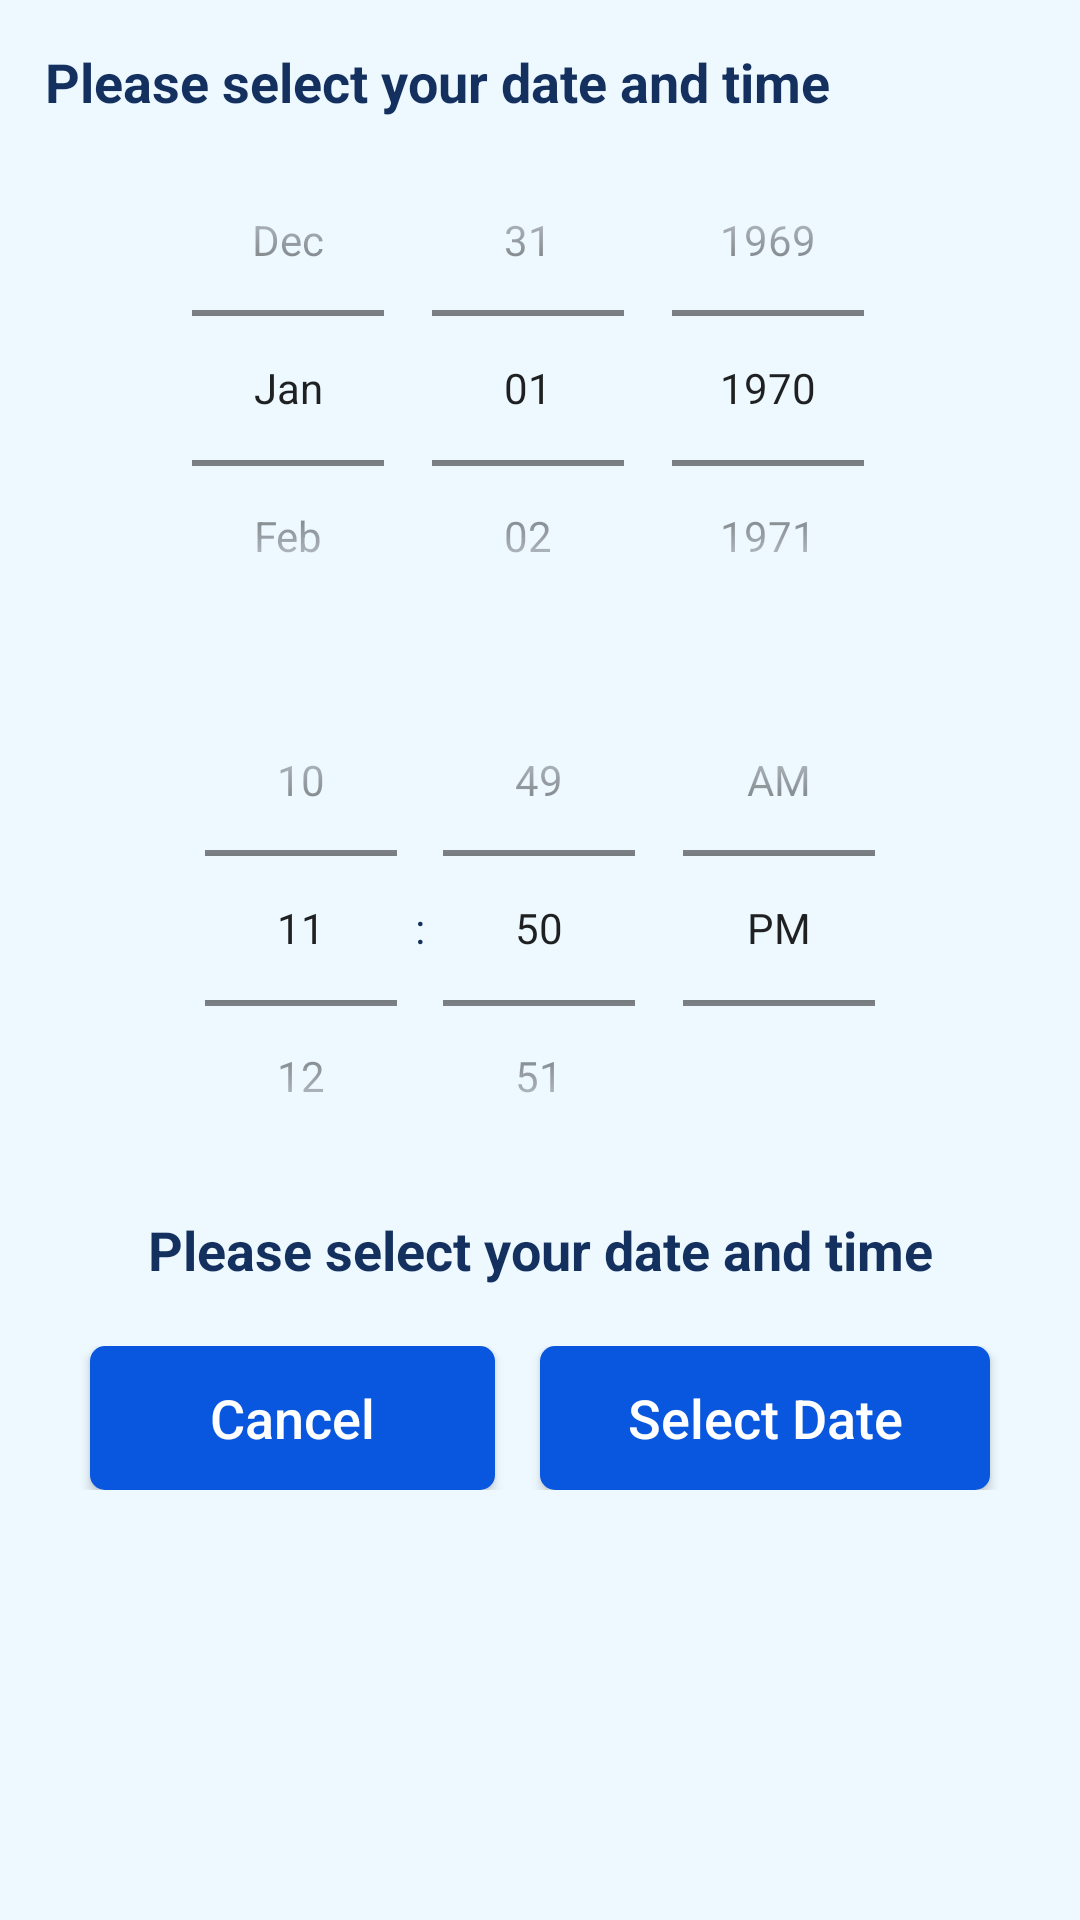

Android layout source for this screen:
<!-- AndroidManifest.xml: application theme Theme.Diabezone -->
<!-- res/layout/dialog_date_time.xml -->
<?xml version="1.0" encoding="utf-8"?>
<layout xmlns:android="http://schemas.android.com/apk/res/android">

    <LinearLayout
        android:layout_width="match_parent"
        android:layout_height="wrap_content"
        android:orientation="vertical"
        android:padding="15dp">

        <androidx.appcompat.widget.AppCompatTextView
            style="@style/Large.MontserratBold"
            android:layout_width="match_parent"
            android:layout_height="wrap_content"
            android:text="@string/please_select_your_date_and_time" />

        <DatePicker
            android:id="@+id/datePicker"
            android:layout_width="match_parent"
            android:layout_height="180dp"
            android:calendarViewShown="false"
            android:datePickerMode="spinner" />

        <TimePicker
            android:id="@+id/timePicker"
            android:layout_width="match_parent"
            android:layout_height="180dp"
            android:timePickerMode="spinner" />

        <androidx.appcompat.widget.AppCompatTextView
            android:id="@+id/tvSelectedVal"
            style="@style/Large.MontserratBold"
            android:layout_width="match_parent"
            android:layout_height="wrap_content"
            android:background="@drawable/bg_blue"
            android:gravity="center"
            android:padding="5dp"
            android:text="@string/please_select_your_date_and_time" />

        <LinearLayout
            android:layout_width="match_parent"
            android:layout_height="wrap_content"
            android:layout_marginTop="15dp">

            <androidx.appcompat.widget.AppCompatButton
                android:id="@+id/btCancel"
                style="@style/Large.White"
                android:layout_width="match_parent"
                android:layout_height="wrap_content"
                android:layout_marginStart="15dp"
                android:layout_marginEnd="15dp"
                android:layout_weight="1"
                android:background="@drawable/bg_royal_blue_round"
                android:gravity="center"
                android:text="@string/cancel"
                android:textAllCaps="false" />

            <androidx.appcompat.widget.AppCompatButton
                android:id="@+id/btPickDate"
                style="@style/Large.White"
                android:layout_width="match_parent"
                android:layout_height="wrap_content"
                android:layout_marginEnd="15dp"
                android:layout_weight="1"
                android:background="@drawable/bg_royal_blue_round"
                android:gravity="center"
                android:text="@string/select_date"
                android:textAllCaps="false" />
        </LinearLayout>

    </LinearLayout>
</layout>
<!-- resources referenced by this layout -->
<resources>
  <!-- drawable bg_blue (drawable) -->
  <?xml version="1.0" encoding="utf-8"?>
  <shape xmlns:android="http://schemas.android.com/apk/res/android"
      android:shape="rectangle">
      <corners android:radius="2dp" />
      <solid android:color="@color/bgBlue" />
  </shape>
  <!-- drawable bg_royal_blue_round (drawable) -->
  <?xml version="1.0" encoding="utf-8"?>
  <shape xmlns:android="http://schemas.android.com/apk/res/android"
      android:shape="rectangle">
      <corners android:radius="5dp" />
      <solid android:color="@color/blue" />
      <padding
          android:bottom="5dp"
          android:left="5dp"
          android:right="5dp"
          android:top="5dp" />
  </shape>
  <string name="cancel">Cancel</string>
  <string name="please_select_your_date_and_time">Please select your date and time</string>
  <string name="select_date">Select Date</string>
  <style name="Large.MontserratBold">
          <item name="font">@font/montserrat_bold</item>
          <item name="android:textStyle">bold</item>
      </style>
  <style name="Large.White">
          <item name="android:textColor">@color/white</item>
      </style>
  <style name="Theme.Diabezone" parent="Theme.MaterialComponents.DayNight.NoActionBar">
          <item name="colorPrimary">@color/blue</item>
          <item name="colorPrimaryVariant">@color/black</item>
          <item name="colorOnPrimary">@color/bgBlue</item>
          <item name="android:statusBarColor">?attr/colorPrimary</item>
          <item name="android:textColor">@color/black</item>
          <item name="backgroundColor">#F5F5F5</item>
          <item name="android:windowBackground">@color/bgBlue</item>
          <item name="font">@font/montserrat_regular</item>
      </style>
  <color name="bgBlue">#EDF8FF</color>
      // Common BG Blue
  <color name="blue">#0957DE</color>
      // Common Blue Font
  <color name="white">#FFFFFF</color>
      // Common White Font
  <color name="black">#14305E</color>
      // Common Black Font
</resources>
